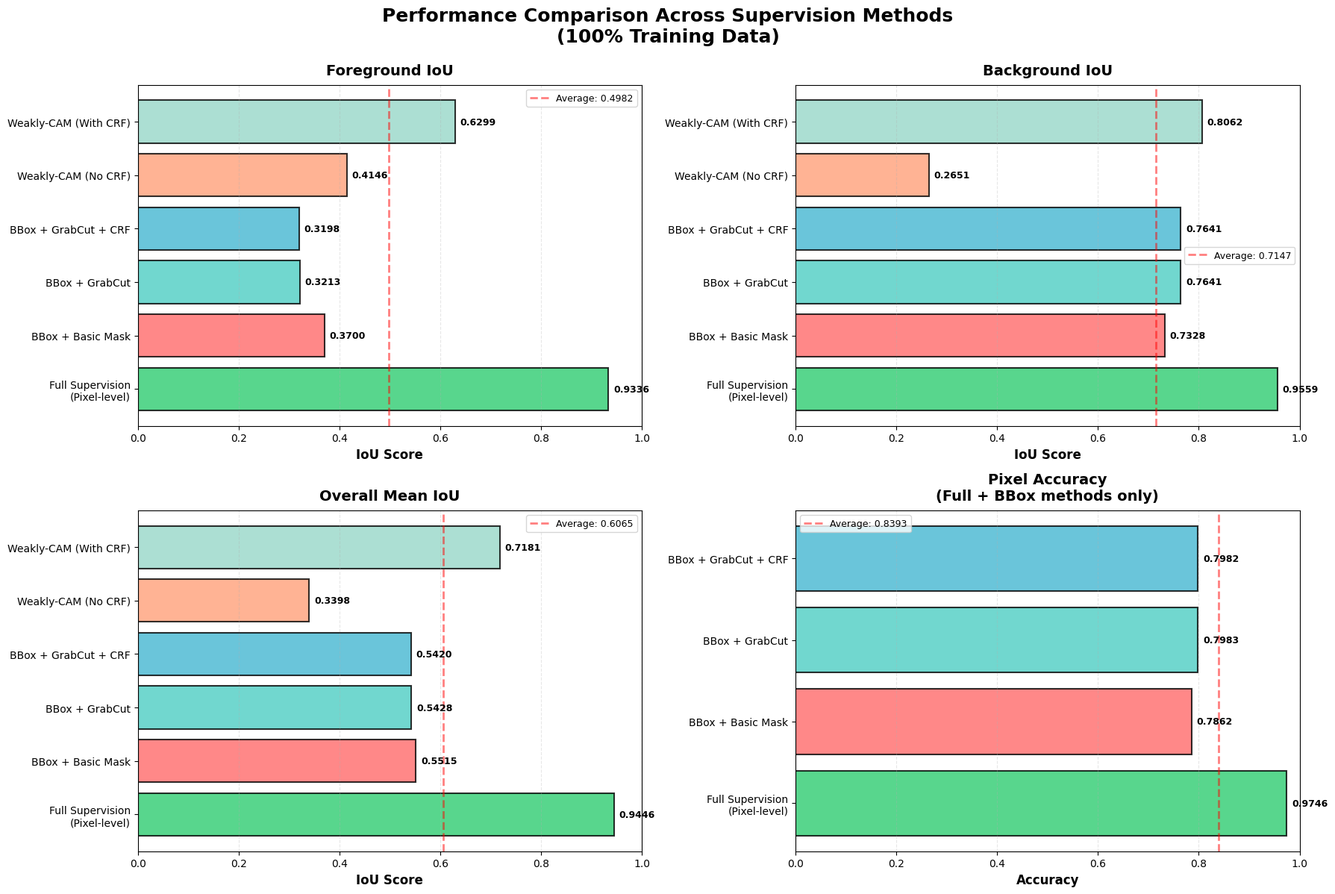

Write the Python code that produced this figure. (Note: this script raises an exception after producing the figure.)
"""
Methods Comparison Visualization Script
Compare performance metrics across Full, BBox, and Weakly-Supervised methods
"""

import matplotlib.pyplot as plt
import numpy as np
from datetime import datetime
import os
import json

# Configure matplotlib to use English
plt.rcParams['font.family'] = 'sans-serif'
plt.rcParams['font.sans-serif'] = ['Arial', 'DejaVu Sans']
plt.rcParams['axes.unicode_minus'] = False

# Try to load Full Supervision results
full_sup_fg = None
full_sup_bg = None  
full_sup_mean = None
full_sup_acc = None

# Check for full supervision results
result_paths = [
    'fully-supervised/output/results_deeplab.json',
    'fully-supervised/results_deeplab.json',
    'results_full_supervision.json'
]

for path in result_paths:
    if os.path.exists(path):
        try:
            with open(path, 'r') as f:
                data = json.load(f)
                full_sup_mean = data.get('mean_iou', data.get('Mean IoU'))
                full_sup_fg = data.get('fg_iou', data.get('mean_fg_iou'))
                full_sup_bg = data.get('bg_iou', data.get('mean_bg_iou'))
                full_sup_acc = data.get('pixel_accuracy', data.get('Mean Pixel Accuracy'))
                print(f"✓ Loaded Full Supervision results from {path}")
                break
        except:
            continue

# If no results found, use expected baseline values
if full_sup_mean is None:
    print("⚠️  Full Supervision results not found. Using expected baseline values.")
    print("   To use actual results, run: python fully-supervised/main.py")
    # Based on DeepLabV3 ResNet50 typical performance on Oxford-IIIT Pet
    full_sup_fg = 0.9336
    full_sup_bg = 0.9559
    full_sup_mean = 0.9446
    full_sup_acc = 0.9746

# Experimental data (100% training data)
methods = [
    'Full Supervision\n(Pixel-level)',
    'BBox + Basic Mask',
    'BBox + GrabCut',
    'BBox + GrabCut + CRF',
    'Weakly-CAM (No CRF)',
    'Weakly-CAM (With CRF)'
]

# Performance metrics
fg_iou = [full_sup_fg, 0.3700, 0.3213, 0.3198, 0.4146, 0.6299]
bg_iou = [full_sup_bg, 0.7328, 0.7641, 0.7641, 0.2651, 0.8062]
mean_iou = [full_sup_mean, 0.5515, 0.5428, 0.5420, 0.3398, 0.7181]
pixel_acc = [full_sup_acc, 0.7862, 0.7983, 0.7982, None, None]  # Weakly methods don't have this metric

# Professional color scheme
colors = ['#2ECC71', '#FF6B6B', '#4ECDC4', '#45B7D1', '#FFA07A', '#98D8C8']

# Create figure with 2x2 layout
fig, axes = plt.subplots(2, 2, figsize=(18, 12))
fig.suptitle('Performance Comparison Across Supervision Methods\n(100% Training Data)', 
             fontsize=18, fontweight='bold', y=0.995)

# 1. Foreground IoU Comparison
ax1 = axes[0, 0]
y_pos = np.arange(len(methods))
bars1 = ax1.barh(y_pos, fg_iou, color=colors, alpha=0.8, edgecolor='black', linewidth=1.5)
ax1.set_yticks(y_pos)
ax1.set_yticklabels(methods, fontsize=10)
ax1.set_xlabel('IoU Score', fontsize=12, fontweight='bold')
ax1.set_title('Foreground IoU', fontsize=14, fontweight='bold', pad=10)
ax1.set_xlim(0, 1.0)
ax1.grid(axis='x', alpha=0.3, linestyle='--')
# Add value labels
for i, (bar, val) in enumerate(zip(bars1, fg_iou)):
    ax1.text(val + 0.01, bar.get_y() + bar.get_height()/2, 
             f'{val:.4f}', va='center', fontsize=9, fontweight='bold')
ax1.axvline(x=np.mean(fg_iou), color='red', linestyle='--', linewidth=2, alpha=0.5, 
            label=f'Average: {np.mean(fg_iou):.4f}')
ax1.legend(fontsize=9)

# 2. Background IoU Comparison
ax2 = axes[0, 1]
bars2 = ax2.barh(y_pos, bg_iou, color=colors, alpha=0.8, edgecolor='black', linewidth=1.5)
ax2.set_yticks(y_pos)
ax2.set_yticklabels(methods, fontsize=10)
ax2.set_xlabel('IoU Score', fontsize=12, fontweight='bold')
ax2.set_title('Background IoU', fontsize=14, fontweight='bold', pad=10)
ax2.set_xlim(0, 1.0)
ax2.grid(axis='x', alpha=0.3, linestyle='--')
# Add value labels
for i, (bar, val) in enumerate(zip(bars2, bg_iou)):
    ax2.text(val + 0.01, bar.get_y() + bar.get_height()/2, 
             f'{val:.4f}', va='center', fontsize=9, fontweight='bold')
ax2.axvline(x=np.mean(bg_iou), color='red', linestyle='--', linewidth=2, alpha=0.5, 
            label=f'Average: {np.mean(bg_iou):.4f}')
ax2.legend(fontsize=9)

# 3. Overall Mean IoU Comparison
ax3 = axes[1, 0]
bars3 = ax3.barh(y_pos, mean_iou, color=colors, alpha=0.8, edgecolor='black', linewidth=1.5)
ax3.set_yticks(y_pos)
ax3.set_yticklabels(methods, fontsize=10)
ax3.set_xlabel('IoU Score', fontsize=12, fontweight='bold')
ax3.set_title('Overall Mean IoU', fontsize=14, fontweight='bold', pad=10)
ax3.set_xlim(0, 1.0)
ax3.grid(axis='x', alpha=0.3, linestyle='--')
# Add value labels
for i, (bar, val) in enumerate(zip(bars3, mean_iou)):
    ax3.text(val + 0.01, bar.get_y() + bar.get_height()/2, 
             f'{val:.4f}', va='center', fontsize=9, fontweight='bold')
ax3.axvline(x=np.mean(mean_iou), color='red', linestyle='--', linewidth=2, alpha=0.5, 
            label=f'Average: {np.mean(mean_iou):.4f}')
ax3.legend(fontsize=9)

# 4. Pixel Accuracy Comparison (Full + BBox methods only)
ax4 = axes[1, 1]
# Filter methods with pixel accuracy
valid_acc_methods = []
valid_acc_values = []
valid_acc_colors = []
for i, (method, acc) in enumerate(zip(methods, pixel_acc)):
    if acc is not None:
        valid_acc_methods.append(method)
        valid_acc_values.append(acc)
        valid_acc_colors.append(colors[i])

y_pos_acc = np.arange(len(valid_acc_methods))
bars4 = ax4.barh(y_pos_acc, valid_acc_values, color=valid_acc_colors, alpha=0.8, 
                 edgecolor='black', linewidth=1.5)
ax4.set_yticks(y_pos_acc)
ax4.set_yticklabels(valid_acc_methods, fontsize=10)
ax4.set_xlabel('Accuracy', fontsize=12, fontweight='bold')
ax4.set_title('Pixel Accuracy\n(Full + BBox methods only)', fontsize=14, fontweight='bold', pad=10)
ax4.set_xlim(0, 1.0)
ax4.grid(axis='x', alpha=0.3, linestyle='--')
# Add value labels
for i, (bar, val) in enumerate(zip(bars4, valid_acc_values)):
    ax4.text(val + 0.01, bar.get_y() + bar.get_height()/2, 
             f'{val:.4f}', va='center', fontsize=9, fontweight='bold')
ax4.axvline(x=np.mean(valid_acc_values), color='red', linestyle='--', linewidth=2, alpha=0.5, 
            label=f'Average: {np.mean(valid_acc_values):.4f}')
ax4.legend(fontsize=9)

plt.tight_layout()
plt.savefig('/Users/hesiyu/Desktop/EE4211 Course Project/Visualizations/methods_comparison_detailed.png', 
            dpi=300, bbox_inches='tight')
print("✓ Detailed comparison saved: Visualizations/methods_comparison_detailed.png")

# ============================================================================
# Create combined comparison - all metrics in one figure
# ============================================================================
fig2, ax = plt.subplots(figsize=(16, 9))

x = np.arange(len(methods))
width = 0.2

# Plot multiple bar groups
bars1 = ax.bar(x - 1.5*width, fg_iou, width, label='Foreground IoU', 
               color='#FF6B6B', alpha=0.8, edgecolor='black', linewidth=1.2)
bars2 = ax.bar(x - 0.5*width, bg_iou, width, label='Background IoU', 
               color='#4ECDC4', alpha=0.8, edgecolor='black', linewidth=1.2)
bars3 = ax.bar(x + 0.5*width, mean_iou, width, label='Overall Mean IoU', 
               color='#45B7D1', alpha=0.8, edgecolor='black', linewidth=1.2)

# Pixel Accuracy for methods that have it
pixel_acc_indices = [i for i, pa in enumerate(pixel_acc) if pa is not None]
bars4_x = [i + 1.5*width for i in pixel_acc_indices]
bars4_heights = [pixel_acc[i] for i in pixel_acc_indices]
bars4 = ax.bar(bars4_x, bars4_heights, width, label='Pixel Accuracy (Full + BBox)', 
               color='#FFA07A', alpha=0.8, edgecolor='black', linewidth=1.2)

ax.set_xlabel('Methods', fontsize=13, fontweight='bold')
ax.set_ylabel('Score', fontsize=13, fontweight='bold')
ax.set_title('Comprehensive Performance Comparison\n(100% Training Data)', 
             fontsize=16, fontweight='bold', pad=15)
ax.set_xticks(x)
ax.set_xticklabels(methods, rotation=15, ha='right', fontsize=10)
ax.legend(loc='upper left', fontsize=11, framealpha=0.9)
ax.set_ylim(0, 1.05)
ax.grid(axis='y', alpha=0.3, linestyle='--')

# Add value labels
def add_value_labels(bars):
    for bar in bars:
        height = bar.get_height()
        if height > 0:  # Only add labels for non-zero values
            ax.text(bar.get_x() + bar.get_width()/2., height + 0.01,
                   f'{height:.3f}', ha='center', va='bottom', fontsize=7.5)

add_value_labels(bars1)
add_value_labels(bars2)
add_value_labels(bars3)
add_value_labels(bars4)

plt.tight_layout()
plt.savefig('/Users/hesiyu/Desktop/EE4211 Course Project/Visualizations/methods_comparison_combined.png', 
            dpi=300, bbox_inches='tight')
print("✓ Combined comparison saved: Visualizations/methods_comparison_combined.png")

# ============================================================================
# Create radar chart - multi-dimensional comparison
# ============================================================================
from math import pi

fig3, ax = plt.subplots(figsize=(12, 12), subplot_kw=dict(projection='polar'))

# Prepare data - use 3 main metrics (not all methods have pixel accuracy)
categories = ['FG IoU', 'BG IoU', 'Mean IoU']
N = len(categories)

# Calculate angles
angles = [n / float(N) * 2 * pi for n in range(N)]
angles += angles[:1]

# Plot each method
for i, (method, color) in enumerate(zip(methods, colors)):
    values = [fg_iou[i], bg_iou[i], mean_iou[i]]
    values += values[:1]
    ax.plot(angles, values, 'o-', linewidth=2.5, label=method, color=color, markersize=8)
    ax.fill(angles, values, alpha=0.15, color=color)

ax.set_xticks(angles[:-1])
ax.set_xticklabels(categories, fontsize=13, fontweight='bold')
ax.set_ylim(0, 1.0)
ax.set_title('Multi-dimensional Performance Radar Chart\n(100% Training Data)', 
             fontsize=16, fontweight='bold', y=1.08)
ax.legend(loc='upper right', bbox_to_anchor=(1.3, 1.1), fontsize=10)
ax.grid(True, alpha=0.3)

plt.tight_layout()
plt.savefig('/Users/hesiyu/Desktop/EE4211 Course Project/Visualizations/methods_comparison_radar.png', 
            dpi=300, bbox_inches='tight')
print("✓ Radar chart saved: Visualizations/methods_comparison_radar.png")

# ============================================================================
# Create performance ranking table
# ============================================================================
fig4, ax = plt.subplots(figsize=(15, 9))
ax.axis('tight')
ax.axis('off')

# Prepare table data
table_data = []
table_data.append(['Method', 'FG IoU', 'BG IoU', 'Mean IoU', 'Pixel Acc', 'Rank (Mean IoU)'])

# Calculate rankings
mean_iou_with_idx = [(iou, i) for i, iou in enumerate(mean_iou)]
mean_iou_with_idx.sort(reverse=True)
ranks = [0] * len(methods)
for rank, (iou, idx) in enumerate(mean_iou_with_idx, 1):
    ranks[idx] = rank

for i, method in enumerate(methods):
    pa = f"{pixel_acc[i]:.4f}" if pixel_acc[i] is not None else "N/A"
    table_data.append([
        method,
        f"{fg_iou[i]:.4f}",
        f"{bg_iou[i]:.4f}",
        f"{mean_iou[i]:.4f}",
        pa,
        f"#{ranks[i]}"
    ])

table = ax.table(cellText=table_data, cellLoc='center', loc='center',
                colWidths=[0.32, 0.13, 0.13, 0.13, 0.13, 0.16])
table.auto_set_font_size(False)
table.set_fontsize(11)
table.scale(1, 2.3)

# Set header style
for i in range(6):
    table[(0, i)].set_facecolor('#4ECDC4')
    table[(0, i)].set_text_props(weight='bold', color='white', fontsize=12)

# Set data row colors
for i in range(1, len(table_data)):
    for j in range(6):
        table[(i, j)].set_facecolor(colors[i-1] if j == 0 else 'white')
        if j == 0:
            table[(i, j)].set_text_props(weight='bold', fontsize=10)
        else:
            table[(i, j)].set_text_props(fontsize=10)

plt.title('Performance Metrics Summary Table\n(100% Training Data)', 
          fontsize=16, fontweight='bold', pad=20)
plt.savefig('/Users/hesiyu/Desktop/EE4211 Course Project/Visualizations/methods_comparison_table.png', 
            dpi=300, bbox_inches='tight')
print("✓ Performance table saved: Visualizations/methods_comparison_table.png")

# ============================================================================
# Output statistical summary
# ============================================================================
print("\n" + "="*70)
print("Performance Statistics Summary")
print("="*70)
print(f"\nBest Foreground IoU: {methods[np.argmax(fg_iou)]} ({max(fg_iou):.4f})")
print(f"Best Background IoU: {methods[np.argmax(bg_iou)]} ({max(bg_iou):.4f})")
print(f"Best Overall Mean IoU: {methods[np.argmax(mean_iou)]} ({max(mean_iou):.4f})")
print(f"\nMean IoU Rankings:")
for rank, (iou, idx) in enumerate(mean_iou_with_idx, 1):
    print(f"  {rank}. {methods[idx]}: {iou:.4f}")

# Performance retention compared to Full Supervision
if full_sup_mean is not None and full_sup_mean > 0:
    print(f"\nPerformance Retention (vs Full Supervision @ {full_sup_mean:.4f}):")
    for i, method in enumerate(methods[1:], 1):  # Skip first (Full Supervision)
        retention = (mean_iou[i] / full_sup_mean) * 100
        print(f"  {method}: {retention:.1f}%")

print("="*70)

print("\n✅ All visualization charts generated successfully!")
print(f"   - Detailed comparison (4 subplots)")
print(f"   - Combined comparison (grouped bar chart)")
print(f"   - Radar chart (multi-dimensional)")
print(f"   - Performance table (rankings)")
print(f"\n📁 Saved to: Visualizations/methods_comparison_*.png")
